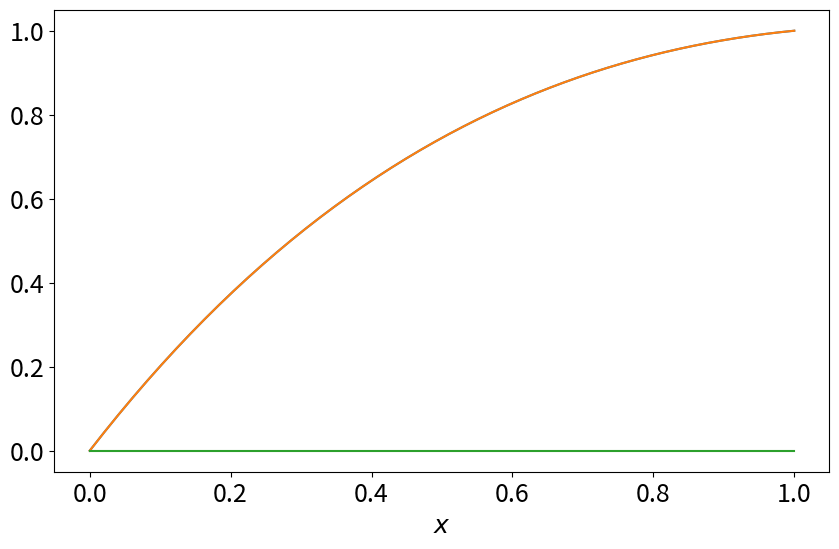

Reproduce this figure in Python.
import numpy
import matplotlib
from matplotlib import pyplot
from scipy.integrate import odeint
from scipy.optimize import newton

matplotlib.rcParams.update({'font.size':18, 'figure.figsize':(10,6)})

def f(q, x):
    dqdx = numpy.zeros_like(q)
    dqdx[0] = q[1]
    dqdx[1] = -1 - q[1]
    return dqdx
    
def compute_soln(z, x):
    return odeint(f, [0, z], x)
    
def shooting_ivp(z):
    soln = compute_soln(z, [0, 1])
    y_boundary = soln[-1, 0]
    return y_boundary - 1
    
def shooting():
    z_guess = 1.0
    z_proper = newton(shooting_ivp, z_guess)
    x = numpy.linspace(0, 1)
    soln = compute_soln(z_proper, x)
    return x, soln[:, 0]

if __name__=="__main__":

    x, y = shooting()
    pyplot.plot(x, y)
    pyplot.plot(x, 2*numpy.exp(1)/(numpy.exp(1)-1)*(1-numpy.exp(-x))-x)
    pyplot.xlabel(r"$x$")
    pyplot.show()
    pyplot.plot(x, y-(2*numpy.exp(1)/(numpy.exp(1)-1)*(1-numpy.exp(-x))-x))
    pyplot.xlabel(r"$x$")
    pyplot.show()